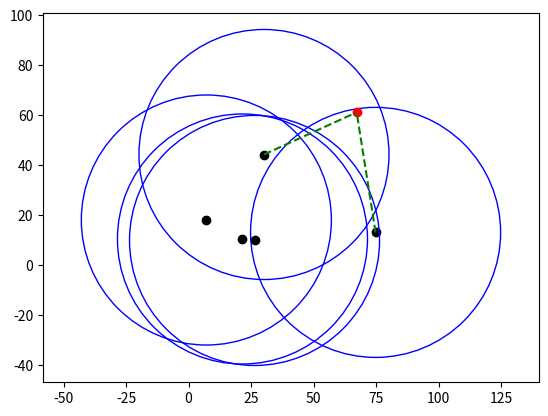

Source code (Python):
import numpy as np
import matplotlib.pyplot as plt
from typing import List

'''
    A beacon is set on each end-point between the walls and measures the euclidean distance from itself
    to the center of the robot, if the latter is inbetween the radius range of the beacon.
'''

class Beacon:
    def __init__(self, x: float, y: float, radius: float = 50.0, active: int = 0) -> None:
        self._x = x
        self._y = y
        self._radius = radius
        self._active = active
    
    def __str__(self) -> str:
        return f"Beacon {id(self)}, active: {self._active}, coordinates: {format(self._x, '.4f')} {format(self._y, '.4f')}"

    @property
    def x(self):
        return self._x

    @property
    def y(self):
        return self._y
    
    @property
    def radius(self):
        return self._radius

    @property
    def active(self):
        return self._active

def verbose_all_beacons(beacons: list) -> None:
    for b in beacons:
        print(b)

def nr_active_beacons(beacons: List[Beacon], x: float, y: float) -> list:
    '''
        returns the beacons that are active. A beacon is considered active when the robot center
        position is inside the range circle of the beacon (the laser beam reaches the center of the robot)
        this method is a prerequisite of the trilateration method, if there are at least 3 active beacons,
        the trilateration algorithm can be performed to estimate the robot's position
    '''
    active_beacons = []
    
    # check if the robot is in the slant range of the beacons
    for b in beacons:
        # find euclidean distance betweeen beacon and center of robot
        robot_pos, beacon_pos = np.array((x, y)), np.array((b.x, b.y))
        dist = np.linalg.norm(robot_pos - beacon_pos)
        print(f'Distance from robot: {dist}')

        # check if dist is in beacon range
        if dist <= b.radius:
            active_beacons.append(b)
            b._active = 1

    return active_beacons

# reference: https://www.101computing.net/cell-phone-trilateration-algorithm/
def trilateration(robot_pos: tuple, beacons: list) -> tuple:
    '''
        estimates the bot position in relation to the position of exactly 3 beacons
        for simplification purposes we calculate the exact position of robot from the
        beams within sensor range and add noise afterwards to mimic sensor noise
    '''

    assert len(beacons) == 3, "provide at least 3 beacons"

    # calculate distance of robot from eaach beam (the distance corresponds to signal strength from the beamer)
    beam_robot_dist = []
    for b in beacons:
        beam_robot_dist.append(np.linalg.norm(np.array([robot_pos]) - np.array((b.x, b.y))))

    # trilateration algorithm
    A = 2 * beacons[1].x - 2 * beacons[0].x
    B = 2 * beacons[1].y - 2 * beacons[0].y
    C = 2 * beacons[2].x - 2 * beacons[1].x
    D = 2 * beacons[2].y - 2 * beacons[1].y
    E = beam_robot_dist[0] ** 2 - beam_robot_dist[1] ** 2 - beacons[0].x ** 2 + beacons[1].x ** 2 - beacons[0].y ** 2 + beacons[1].y ** 2
    F = beam_robot_dist[1] ** 2 - beam_robot_dist[2] ** 2 - beacons[1].x ** 2 + beacons[2].x ** 2 - beacons[1].y ** 2 + beacons[2].y ** 2

    x = (E*D - F*B) / (D*A - B*C)
    y = (E*C - A*F) / (B*C - A*D)

    return x, y


#### TESTING ####

NR_BEACONS = 5
ENV_LENGTH, ENV_WIDTH = 100, 100

bot_pos = (np.random.uniform(0, ENV_LENGTH), np.random.uniform(0, ENV_WIDTH))
beacons = [Beacon(np.random.uniform(0, ENV_LENGTH), np.random.uniform(0, ENV_WIDTH)) for x in range(NR_BEACONS)]
# verbose_all_beacons(beacons)

active = nr_active_beacons(beacons, *bot_pos)
print(f'Active beacons: {len(active)}')

if len(active) >= 3:
    print(f'At least 3 active beams found. Performing trilateration...')
    beam_robot_dist = trilateration(bot_pos, active[:3])
    print(f'Estimated bot position: {beam_robot_dist}')
    print(f'Real bot position: {bot_pos}')

verbose_all_beacons(beacons)


#### VISUALIZATION ####

figure, axes = plt.subplots()
plt.axis("equal")

for b in beacons:
    plt.scatter(b.x, b.y, c='k')
    cc = plt.Circle((b.x, b.y), b.radius, facecolor='none', edgecolor='b')
    if b.active:
        plt.plot(np.array([b.x, bot_pos[0]]), np.array([b.y, bot_pos[1]]), 'g--')
    axes.add_patch(cc)

plt.scatter(bot_pos[0], bot_pos[1], c='r')
plt.show()
